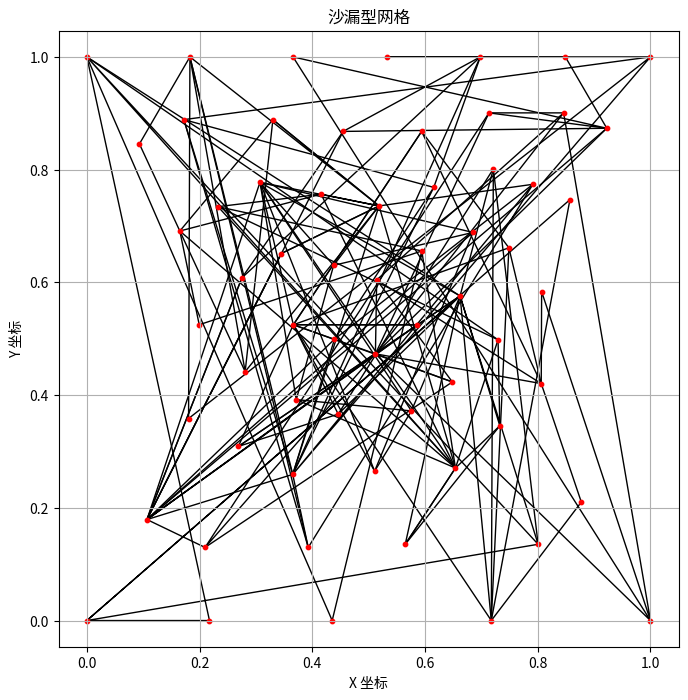

Here is the Python script that generated this plot:
import numpy as np
import matplotlib.pyplot as plt

# 给定的网格节点坐标
xcg = np.array([
    [0, 1.0000, 1.0000, 0, 0.4353, 0.2176, 0.7176, 0.8062, 0.8571, 0.8773, 0.8069, 0.9225, 0.6981, 0.3658,
     0.8490, 0.5319, 0.1829, 0.1650, 0.1805, 0.0933, 0.1994, 0.1067, 0.5184, 0.3664, 0.6622, 0.6540, 0.3653, 0.3072,
     0.5120, 0.7212, 0.8007, 0.5649, 0.5106, 0.5759, 0.4460, 0.7327, 0.3928, 0.1722, 0.3301, 0.2809, 0.2751, 0.4547,
     0.5940, 0.7488, 0.7296, 0.2097, 0.7135, 0.8459, 0.7915, 0.2328, 0.2688, 0.6485, 0.6155, 0.4156, 0.3716, 0.4393,
     0.3448, 0.4379, 0.5143, 0.6851, 0.5857, 0.5943],
    [0, 0, 1.0000, 1.0000, 0, 0, 0, 0.4204, 0.7467, 0.2102, 0.5836, 0.8734, 1.0000, 1.0000,
     1.0000, 1.0000, 1.0000, 0.6911, 0.3584, 0.8456, 0.5248, 0.1792, 0.7356, 0.5248, 0.5759, 0.2706, 0.2593, 0.7775,
     0.4732, 0.8013, 0.1353, 0.1353, 0.2650, 0.3719, 0.3663, 0.3455, 0.1297, 0.8887, 0.8887, 0.4416, 0.6080, 0.8678,
     0.8678, 0.6613, 0.4981, 0.1297, 0.9007, 0.9007, 0.7740, 0.7343, 0.3089, 0.4233, 0.7685, 0.7565, 0.3920, 0.4990,
     0.6511, 0.6302, 0.6044, 0.6886, 0.5246, 0.6557]
])

# 给定的全局索引
e2vcg_u = np.array([
    [4, 26, 1, 4, 13, 17, 12, 7, 0, 2, 8, 3, 18, 7, 12, 22, 23, 17, 23, 23, 22, 24, 25, 22, 24],
    [6, 32, 9, 31, 16, 20, 15, 10, 5, 14, 11, 19, 21, 44, 42, 41, 54, 40, 57, 39, 57, 43, 51, 61, 61],
    [1, 25, 7, 25, 3, 18, 13, 8, 4, 12, 2, 17, 0, 24, 22, 13, 26, 23, 22, 18, 23, 8, 24, 24, 22],
    [31, 34, 30, 36, 38, 40, 42, 44, 45, 47, 48, 37, 50, 35, 46, 53, 55, 49, 56, 54, 58, 59, 33, 52, 60],
    [30, 33, 35, 32, 37, 39, 41, 43, 36, 46, 47, 49, 45, 51, 52, 38, 34, 56, 53, 50, 55, 48, 60, 59, 58],
    [25, 28, 25, 26, 27, 23, 22, 24, 26, 29, 29, 27, 26, 25, 29, 27, 28, 27, 27, 26, 28, 29, 28, 29, 28]
], dtype=int)
e2vcg = e2vcg_u -1
# 绘制网格
plt.figure(figsize=(8, 8))
for element in e2vcg.T:
    x = xcg[0, element]
    y = xcg[1, element]
    plt.fill(x, y, edgecolor='black', fill=False)

# 绘制节点
plt.scatter(xcg[0, :], xcg[1, :], color='red', s=10)

# 设置图形属性
plt.title('沙漏型网格')
plt.xlabel('X 坐标')
plt.ylabel('Y 坐标')
plt.grid(True)
plt.axis('equal')
plt.show()
